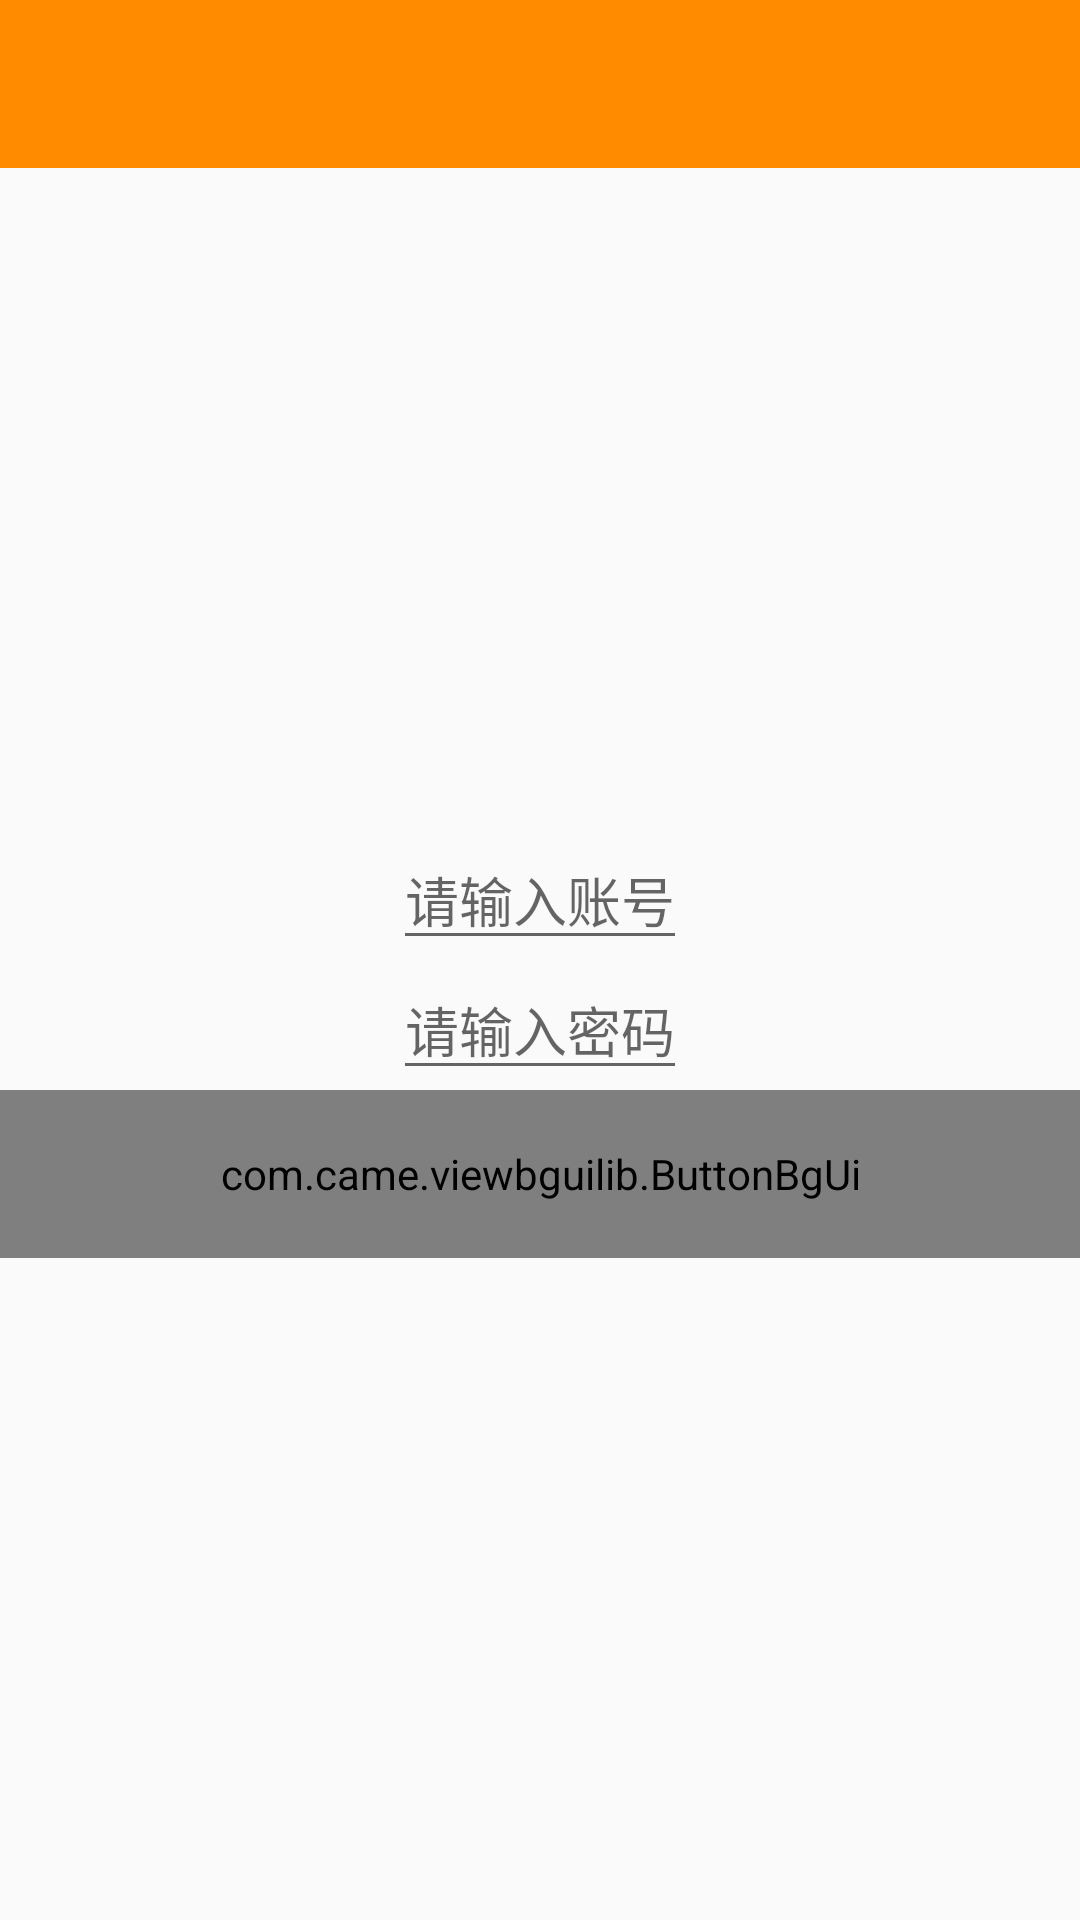

The Android layout XML behind this screen, and the referenced resources:
<!-- AndroidManifest.xml: application theme AppTheme -->
<!-- res/layout/activity_login.xml -->
<?xml version="1.0" encoding="utf-8"?>


<LinearLayout xmlns:android="http://schemas.android.com/apk/res/android"
    xmlns:app="http://schemas.android.com/apk/res-auto"
    android:layout_width="match_parent"
    android:layout_height="match_parent"
    android:gravity="center_horizontal"
    android:orientation="vertical">

    <include layout="@layout/toolbar" />

    <LinearLayout
        android:layout_width="match_parent"
        android:layout_height="match_parent"
        android:gravity="center"
        android:orientation="vertical">

        <EditText
            android:id="@id/login_userID"
            android:layout_width="wrap_content"
            android:layout_height="wrap_content"
            android:hint="请输入账号" />

        <EditText
            android:id="@id/login_userPassword"
            android:layout_width="wrap_content"
            android:layout_height="wrap_content"
            android:hint="请输入密码"
            android:inputType="textPassword" />

        <com.came.viewbguilib.ButtonBgUi
            android:id="@id/login_button"
            android:layout_width="match_parent"
            android:layout_height="?attr/actionBarSize"
            android:clickable="true"
            android:text="登录"
            android:textColor="@color/colorAccent"
            android:textSize="@dimen/font_larger"
            app:bottomLeftRadius="25dp"
            app:bottomRightRadius="25dp"
            app:defaultColor="@color/colorPrimary"
            app:strokeColor="@color/colorPrimary"
            app:topLeftRadius="25dp"
            app:topRightRadius="25dp" />
    </LinearLayout>
</LinearLayout>
<!-- res/layout/toolbar.xml (included above) -->
<?xml version="1.0" encoding="utf-8"?>

<android.support.v7.widget.Toolbar xmlns:android="http://schemas.android.com/apk/res/android"
    xmlns:app="http://schemas.android.com/apk/res-auto"
    android:id="@+id/toolbar"
    android:layout_width="match_parent"
    android:layout_height="?attr/actionBarSize"
    android:background="?attr/colorAccent"
    app:navigationIcon="@mipmap/back"/>
<!-- resources referenced by this layout -->
<resources>
  <color name="colorAccent">#FF8C00</color>
  <color name="colorPrimary">#3F51B5</color>
  <dimen name="font_larger">22sp</dimen>
  <style name="AppTheme" parent="Theme.AppCompat.Light.DarkActionBar">
          
          <item name="colorPrimary">@color/colorPrimary</item>
          <item name="colorPrimaryDark">@color/colorPrimaryDark</item>
          <item name="colorAccent">@color/colorAccent</item>
          <item name="android:windowNoTitle">true</item>
          <item name="windowActionBar">false</item>
          <item name="android:listDivider">@drawable/divider</item>
      </style>
  <color name="colorPrimaryDark">#303F9F</color>
  <!-- drawable divider (drawable) -->
  <?xml version="1.0" encoding="utf-8"?>
  
  <shape xmlns:android="http://schemas.android.com/apk/res/android"
      android:shape="rectangle">
      <solid android:color="#7b7a7a"/>
      <size android:height="1dp"/>
  </shape>
</resources>
